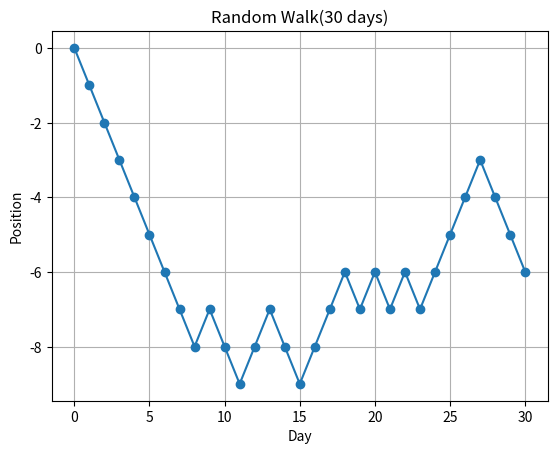

This figure's Python source:
import random
#Parameters
steps = 40
position = 0
print("Random Walk Simulation: ")
print("Step {0} : " , position)
#Simulate random walk 
#Use of iteration to create a loop
for step in range(1, steps + 1):
    move = random.choice([-1,1]) #random choice in {-1, 1}
    position = position + move #update value of position
    print("Step", {step}, " : ", position)



#Simple Stock Price Random Walk
# Goal: Simulate daily price changes of a stock.
# Exercise:
# Start with a stock price of $100.
# Each day (for 15 days), increase or decrease price randomly by ±$1.
# Print the price each day.
# Concepts: Loops, random numbers, updating variables.

St = 100
Days = 15
print("Simple Stock Price Simulation: ")
print("S0 : ", St)
for Day in range(1, Days + 1):
    Change = random.choice([-1,1])
    St = St + Change
    print("S_", Day, " : ", St )

#Random Walk with Plotting (Optional)
# Goal: Visualize randomness.
# Exercise:
# Simulate a random walk for 30 steps.
# Store positions in a list.
# Plot the walk to see the trend.
# Concepts: Lists, loops, random numbers, plotting.    

import random
import matplotlib.pyplot as plt
Days = 30
position = 0
positions = [position]
for Day in range(1, Days + 1):
    Change = random.choice([-1,1])
    position += Change
    positions.append(position)
#Plotting
plt.plot(positions, marker = 'o') #'o' is the marker
plt.xlabel("Day")
plt.ylabel("Position")
plt.title("Random Walk(30 days)")
plt.grid(True)
plt.show() 
